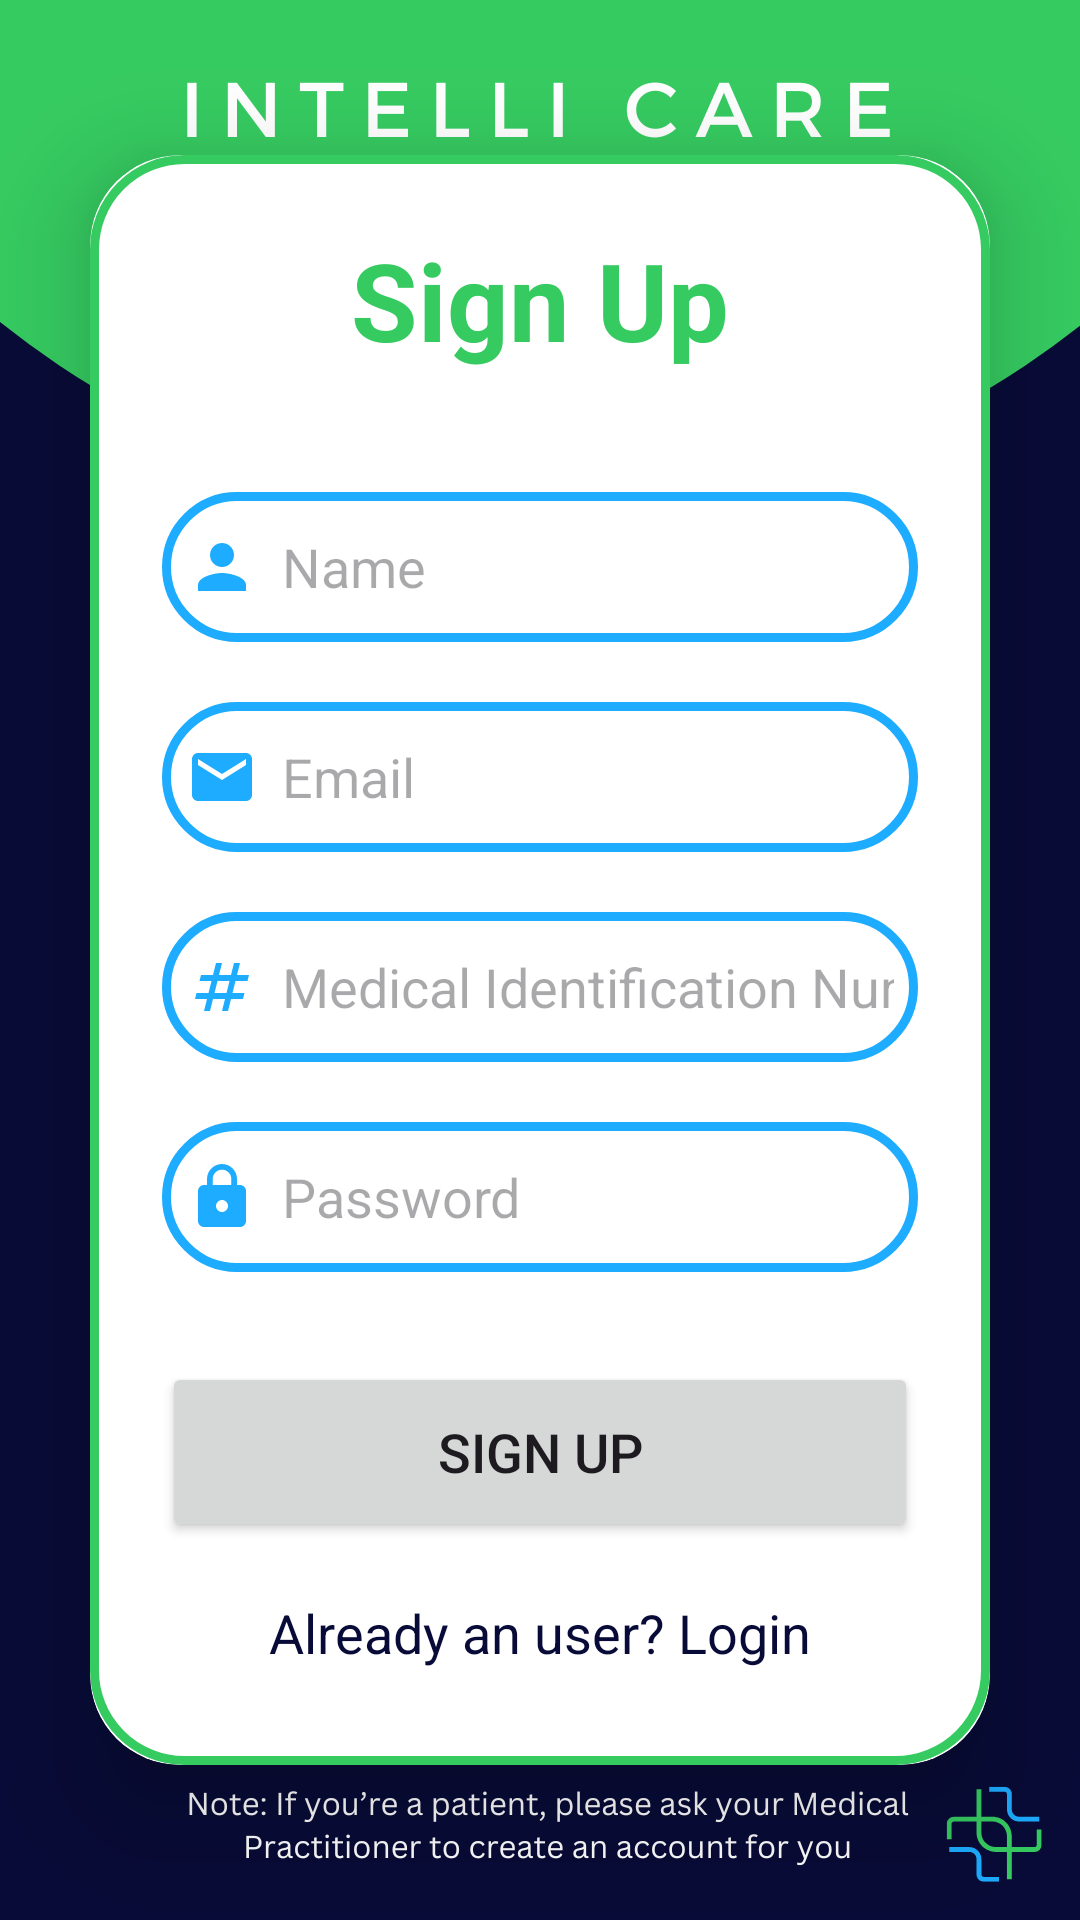

This screen was rendered from an Android layout file. Write that file and the resources it references.
<!-- AndroidManifest.xml: application theme Theme.IntelliCare -->
<!-- res/layout/activity_signup.xml -->
<?xml version="1.0" encoding="utf-8"?>
<LinearLayout
    xmlns:android="http://schemas.android.com/apk/res/android"
    xmlns:app="http://schemas.android.com/apk/res-auto"
    xmlns:tools="http://schemas.android.com/tools"
    android:layout_width="match_parent"
    android:layout_height="match_parent"
    android:orientation="vertical"
    android:gravity="center"
    android:background="@drawable/background"
    tools:context=".SignupActivity">

    <androidx.cardview.widget.CardView
        android:layout_width="match_parent"
        android:layout_height="wrap_content"
        android:layout_margin="30dp"
        app:cardCornerRadius="30dp"
        app:cardElevation="20dp">

        <LinearLayout
            android:layout_width="match_parent"
            android:layout_height="wrap_content"
            android:orientation="vertical"
            android:layout_gravity="center_horizontal"
            android:padding="24dp"
            android:background="@drawable/green_border">

            <TextView
                android:layout_width="match_parent"
                android:layout_height="wrap_content"
                android:text="Sign Up"
                android:textSize="36sp"
                android:textAlignment="center"
                android:textStyle="bold"
                android:textColor="@color/green"/>


            <EditText
                android:layout_width="match_parent"
                android:layout_height="50dp"
                android:id="@+id/signup_name"
                android:background="@drawable/blue_border"
                android:layout_marginTop="40dp"
                android:padding="8dp"
                android:hint="Name"
                android:drawableLeft="@drawable/ic_baseline_person_24"
                android:drawablePadding="8dp"
                android:textColor="@color/black"/>

            <EditText
                android:layout_width="match_parent"
                android:layout_height="50dp"
                android:id="@+id/signup_email"
                android:background="@drawable/blue_border"
                android:layout_marginTop="20dp"
                android:padding="8dp"
                android:hint="Email"
                android:drawableLeft="@drawable/ic_baseline_email_24"
                android:drawablePadding="8dp"
                android:textColor="@color/black"/>

            <EditText
                android:layout_width="match_parent"
                android:layout_height="50dp"
                android:id="@+id/signup_mid"
                android:background="@drawable/blue_border"
                android:layout_marginTop="20dp"
                android:padding="8dp"
                android:hint="Medical Identification Number"
                android:inputType="textPassword"
                android:drawableLeft="@drawable/baseline_numbers_24"
                android:drawablePadding="8dp"
                android:textColor="@color/black"/>


            <EditText
                android:layout_width="match_parent"
                android:layout_height="50dp"
                android:id="@+id/signup_password"
                android:background="@drawable/blue_border"
                android:layout_marginTop="20dp"
                android:padding="8dp"
                android:hint="Password"
                android:inputType="textPassword"
                android:drawableLeft="@drawable/ic_baseline_lock_24"
                android:drawablePadding="8dp"
                android:textColor="@color/black"/>

            <Button
                android:layout_width="match_parent"
                android:layout_height="60dp"
                android:text="Sign Up"
                android:id="@+id/signup_button"
                android:textSize="18sp"
                android:layout_marginTop="30dp"
                app:cornerRadius = "20dp"/>

            <TextView
                android:layout_width="wrap_content"
                android:layout_height="wrap_content"
                android:id="@+id/loginRedirectText"
                android:text="Already an user? Login"
                android:layout_gravity="center"
                android:padding="8dp"
                android:layout_marginTop="10dp"
                android:textSize="18sp"
                android:textColor="@color/blue"/>

        </LinearLayout>

    </androidx.cardview.widget.CardView>

</LinearLayout>
<!-- resources referenced by this layout -->
<resources>
  <color name="black">#FF000000</color>
  <color name="blue">#080B37</color>
  <color name="green">#36CB61</color>
  <!-- drawable background: png bitmap (drawable, 53986 bytes) -->
  <!-- drawable baseline_numbers_24 (drawable) -->
  <vector android:height="24dp" android:tint="#1DACFF"
      android:viewportHeight="24" android:viewportWidth="24"
      android:width="24dp" xmlns:android="http://schemas.android.com/apk/res/android">
      <path android:fillColor="@android:color/white" android:pathData="M20.5,10L21,8h-4l1,-4h-2l-1,4h-4l1,-4h-2L9,8H5l-0.5,2h4l-1,4h-4L3,16h4l-1,4h2l1,-4h4l-1,4h2l1,-4h4l0.5,-2h-4l1,-4H20.5zM13.5,14h-4l1,-4h4L13.5,14z"/>
  </vector>
  <!-- drawable blue_border (drawable) -->
  <?xml version="1.0" encoding="utf-8"?>
  <shape xmlns:android="http://schemas.android.com/apk/res/android"
      android:shape="rectangle">
      <stroke
          android:width="3dp"
          android:color="@color/lightblue"/>
  
      <corners
          android:radius="30dp"/>
  
  </shape>
  <!-- drawable green_border (drawable) -->
  <?xml version="1.0" encoding="utf-8"?>
  <shape xmlns:android="http://schemas.android.com/apk/res/android"
      android:shape="rectangle">
      <stroke
          android:width="3dp"
          android:color="@color/green"/>
  
      <corners
          android:radius="30dp"/>
  </shape>
  <!-- drawable ic_baseline_email_24 (drawable) -->
  <vector android:height="24dp" android:tint="#1DACFF"
      android:viewportHeight="24" android:viewportWidth="24"
      android:width="24dp" xmlns:android="http://schemas.android.com/apk/res/android">
      <path android:fillColor="@android:color/white" android:pathData="M20,4L4,4c-1.1,0 -1.99,0.9 -1.99,2L2,18c0,1.1 0.9,2 2,2h16c1.1,0 2,-0.9 2,-2L22,6c0,-1.1 -0.9,-2 -2,-2zM20,8l-8,5 -8,-5L4,6l8,5 8,-5v2z"/>
  </vector>
  <!-- drawable ic_baseline_lock_24 (drawable) -->
  <vector android:height="24dp" android:tint="#1DACFF"
      android:viewportHeight="24" android:viewportWidth="24"
      android:width="24dp" xmlns:android="http://schemas.android.com/apk/res/android">
      <path android:fillColor="@android:color/white" android:pathData="M18,8h-1L17,6c0,-2.76 -2.24,-5 -5,-5S7,3.24 7,6v2L6,8c-1.1,0 -2,0.9 -2,2v10c0,1.1 0.9,2 2,2h12c1.1,0 2,-0.9 2,-2L20,10c0,-1.1 -0.9,-2 -2,-2zM12,17c-1.1,0 -2,-0.9 -2,-2s0.9,-2 2,-2 2,0.9 2,2 -0.9,2 -2,2zM15.1,8L8.9,8L8.9,6c0,-1.71 1.39,-3.1 3.1,-3.1 1.71,0 3.1,1.39 3.1,3.1v2z"/>
  </vector>
  <!-- drawable ic_baseline_person_24 (drawable) -->
  <vector android:height="24dp" android:tint="#1DACFF"
      android:viewportHeight="24" android:viewportWidth="24"
      android:width="24dp" xmlns:android="http://schemas.android.com/apk/res/android">
      <path android:fillColor="@android:color/white" android:pathData="M12,12c2.21,0 4,-1.79 4,-4s-1.79,-4 -4,-4 -4,1.79 -4,4 1.79,4 4,4zM12,14c-2.67,0 -8,1.34 -8,4v2h16v-2c0,-2.66 -5.33,-4 -8,-4z"/>
  </vector>
  <style name="Theme.IntelliCare" parent="Base.Theme.IntelliCare" />
  <color name="lightblue">#1DACFF</color>
  <style name="Base.Theme.IntelliCare" parent="Theme.Material3.DayNight.NoActionBar">
          
          
      </style>
</resources>
